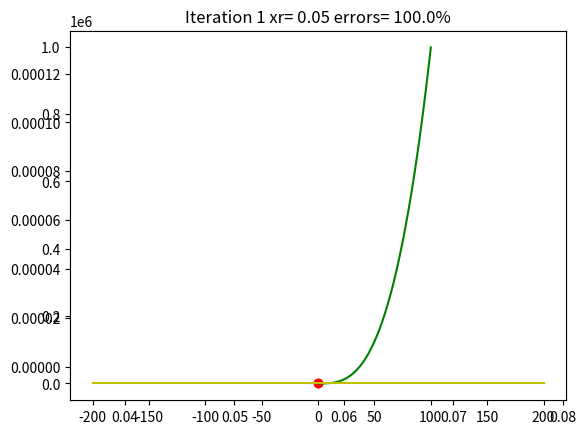

Write the Python code that produced this figure.
import numpy as np
import matplotlib.pyplot as plt
import sympy as sp
import matplotlib.pyplot as plt
from sympy import sympify, Symbol
curr_pos = 0

def newton(st,maxnum,maxer,xi):
  x=sp.Symbol('x')
  y=sp.Symbol('y')
  H = sympify(st)
# x and y for the function to plot it
  x1=[]
  y1=[]
  # x and y for lower pound
  xis=[]
  # x and y for upper pound
  fxi=[]
  # different values of xk
  dfxi=[]
  # different values of ys to determine upper and lower pound for the axis
  # store the value of each error
  errors=[]
  # store plots which mean the steps of this method
  plots=[]
  # store the first two values of ys in the ys array
  xis.append(xi)
  dif=sp.diff(st,x)
  print(dif)
  i=0.0
  err=1
  maxsize=maxnum
  # loop to determine the points to draw the function
  while i <= 100 :
    x1.append(i)
    y1.append(float(H.subs(x,i)))
    i=i+0.01
  # loop to get the value of xk
  for i in range(0, maxsize, 1):
  # test the error pound
   
   fxi_value = float(H.subs(x,xi))
   fxi.append(fxi_value)
   dfxi_value = float(dif.subs(x,xi))
   dfxi.append(dfxi_value)
   x2=[xi]
   xi = xi - (fxi_value/dfxi_value)
   print(xi)
   xis.append(xi)
   x2.append(xi)
   y2=[fxi_value,0]
  # add this points to the plots
   plots.append((x2,y2))
   if i==0:
     errors.append(1.0)
   else:
     err=abs((xis[i]-xis[i-1])/xis[i])
     errors.append(err)
   if(err<=maxer):
      break
   i=i+1   
   minx=min(xis)-abs(min(xis))*0.3
   maxx=max(xis)+abs(max(xis))*0.3
   extra_ymin=float(H.subs(x,minx))
   extra_ymax=float(H.subs(x,maxx))
   maxy=  max(fxi)
   miny= min(fxi)
   maxy=max([maxy,extra_ymax])*1.3
   miny=min([miny,extra_ymin])
   if(miny<0.05):
        miny=-0.1*maxy
  # function to move between plots
  def key_event(e):
    global curr_pos

    if e.key == "right":
        curr_pos = curr_pos + 1
    elif e.key == "left":
        curr_pos = curr_pos - 1
    else:
        return
    curr_pos = curr_pos % len(plots)
    # set the axis limits to fit the plot
    axes = plt.gca()
    ax.cla()
    axes.set_xlim([minx,maxx])
    axes.set_ylim([miny,maxy])
    print (maxx)
    print (maxy)
    print (minx)
    print (miny)
    # plot the line and the curve
    ax.plot(plots[curr_pos][0], plots[curr_pos][1],'r',plots[curr_pos][0], plots[curr_pos][1],'ro',plots2[1][0], plots2[1][1],'g',[-200,200],[0,0],'y',[xis[curr_pos],xis[curr_pos]],[-100,100],'b')
    # put the title of plot
    plt.title("Iteration "+str(curr_pos)+" xr= "+str(xis[curr_pos])+" errors= "+str(errors[curr_pos]*100)+"%")
    fig.canvas.draw()   
  # the plot of curve
  plots2 = [(x1,y1),(x1,y1)]
  curr_pos = 0
  # the same function to draw the plots
  fig = plt.figure()
  axes = plt.gca()
  axes.set_xlim([minx,maxx])
  axes.set_ylim([miny,maxy])
  fig.canvas.mpl_connect('key_press_event', key_event)
  ax = fig.add_subplot(111)
  ax.plot(plots[curr_pos][0], plots[curr_pos][1],'r',plots[curr_pos][0], plots[curr_pos][1],'ro',plots2[1][0], plots2[1][1],'g',[-200,200],[0,0],'y',[xis[curr_pos],xis[curr_pos]],[-100,100],'b')
  plt.title("Iteration "+str(curr_pos+1)+" xr= "+str(xis[curr_pos])+" errors= "+str(errors[curr_pos]*100)+"%")
  plt.show()
# calling the function with (String Function , max number of iterations , max error, xl,xu)
newton('(x^3)-0.165*x^2+3.933*10^-4',30,0.5*10**-2,0.05)
